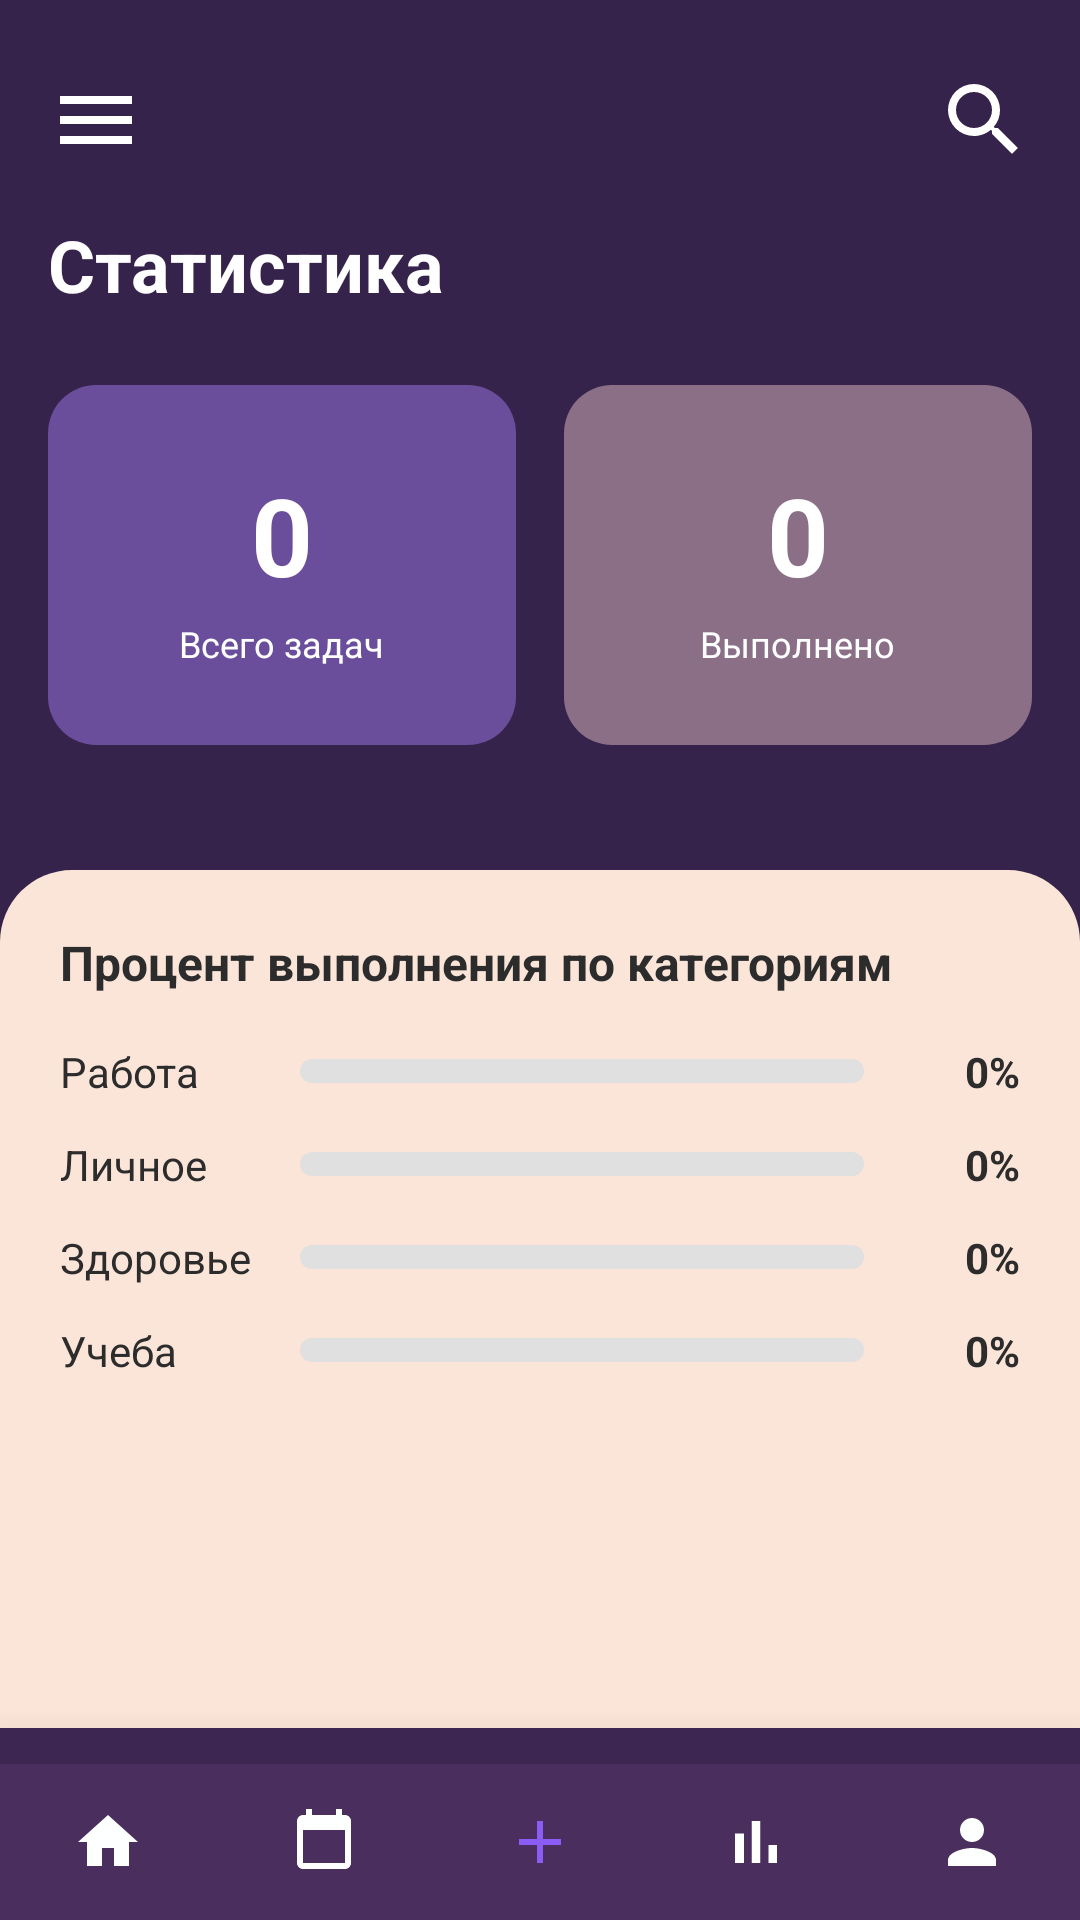

Produce the Android XML layout that renders to this screen, including the resource entries it uses.
<!-- AndroidManifest.xml: application theme AppTheme -->
<!-- res/layout/activity_stats.xml -->
<?xml version="1.0" encoding="utf-8"?>
<androidx.constraintlayout.widget.ConstraintLayout
    xmlns:android="http://schemas.android.com/apk/res/android"
    xmlns:app="http://schemas.android.com/apk/res-auto"
    xmlns:tools="http://schemas.android.com/tools"
    android:layout_width="match_parent"
    android:layout_height="match_parent"
    android:background="@color/primary_dark"
    android:fitsSystemWindows="true">

  <ScrollView
      android:id="@+id/scroll_view"
      android:layout_width="match_parent"
      android:layout_height="0dp"
      android:clipToPadding="false"
      android:fillViewport="true"
      app:layout_constraintTop_toTopOf="parent"
      app:layout_constraintBottom_toTopOf="@+id/bottom_card"
      tools:layout_editor_absoluteX="0dp">

    <LinearLayout
        android:layout_width="match_parent"
        android:layout_height="wrap_content"
        android:orientation="vertical">

      <LinearLayout
          android:layout_width="match_parent"
          android:layout_height="wrap_content"
          android:background="@color/primary_dark"
          android:orientation="vertical"
          android:paddingHorizontal="@dimen/padding_16"
          android:paddingTop="@dimen/padding_24">

        <LinearLayout
            android:layout_width="match_parent"
            android:layout_height="wrap_content"
            android:gravity="center_vertical"
            android:orientation="horizontal"
            android:paddingBottom="@dimen/padding_16">

          <ImageView
              android:id="@+id/menu_btn"
              android:layout_width="32dp"
              android:layout_height="32dp"
              android:src="@drawable/ic_menu"
              android:contentDescription="Menu"
              android:scaleType="fitXY"
              app:tint="#FFFFFF" />

          <View
              android:layout_width="0dp"
              android:layout_height="1dp"
              android:layout_weight="1" />

          <ImageView
              android:id="@+id/search_btn"
              android:layout_width="32dp"
              android:layout_height="32dp"
              android:contentDescription="Search"
              android:scaleType="fitXY"
              android:src="@drawable/ic_search"
              app:tint="#FFFFFF" />

        </LinearLayout>

        <TextView
            android:layout_width="wrap_content"
            android:layout_height="wrap_content"
            android:paddingBottom="@dimen/padding_24"
            android:text="Статистика"
            android:textColor="@color/white_text"
            android:textSize="@dimen/text_size_24"
            android:textStyle="bold" />

      </LinearLayout>

      <LinearLayout
          android:layout_width="match_parent"
          android:layout_height="wrap_content"
          android:orientation="horizontal"
          android:paddingHorizontal="@dimen/padding_16"
          android:paddingBottom="@dimen/padding_16">

        
        <LinearLayout
            android:id="@+id/total_tasks_card"
            android:layout_width="0dp"
            android:layout_height="120dp"
            android:layout_marginEnd="8dp"
            android:layout_weight="1"
            android:background="@drawable/stat_card_bg1"
            android:gravity="center"
            android:orientation="vertical"
            android:padding="@dimen/padding_16">

          <TextView
              android:id="@+id/tv_total_tasks"
              android:layout_width="wrap_content"
              android:layout_height="wrap_content"
              android:text="0"
              android:textColor="@color/white_text"
              android:textSize="36sp"
              android:textStyle="bold" />

          <TextView
              android:layout_width="wrap_content"
              android:layout_height="wrap_content"
              android:layout_marginTop="@dimen/padding_4"
              android:text="Всего задач"
              android:textColor="@color/light_text"
              android:textSize="@dimen/text_size_12" />

        </LinearLayout>

        
        <LinearLayout
            android:id="@+id/completed_tasks_card"
            android:layout_width="0dp"
            android:layout_height="120dp"
            android:layout_marginStart="8dp"
            android:layout_weight="1"
            android:background="@drawable/stat_card_bg2"
            android:gravity="center"
            android:orientation="vertical"
            android:padding="@dimen/padding_16">

          <TextView
              android:id="@+id/tv_completed_tasks"
              android:layout_width="wrap_content"
              android:layout_height="wrap_content"
              android:text="0"
              android:textColor="@color/white_text"
              android:textSize="36sp"
              android:textStyle="bold" />

          <TextView
              android:layout_width="wrap_content"
              android:layout_height="wrap_content"
              android:layout_marginTop="@dimen/padding_4"
              android:text="Выполнено"
              android:textColor="@color/light_text"
              android:textSize="@dimen/text_size_12" />

        </LinearLayout>

      </LinearLayout>

    </LinearLayout>

  </ScrollView>

  
  <LinearLayout
      android:id="@+id/bottom_card"
      android:layout_width="match_parent"
      android:layout_height="350dp"
      android:layout_marginTop="@dimen/padding_16"
      android:background="@drawable/card_content_rounded"
      android:orientation="vertical"
      android:padding="@dimen/padding_20"
      app:layout_constraintBottom_toBottomOf="parent"
      app:layout_constraintStart_toStartOf="parent"
      app:layout_constraintEnd_toEndOf="parent">

    <TextView
        android:layout_width="wrap_content"
        android:layout_height="wrap_content"
        android:layout_marginBottom="@dimen/padding_16"
        android:text="Процент выполнения по категориям"
        android:textColor="@color/text_primary"
        android:textSize="@dimen/text_size_16"
        android:textStyle="bold" />

    
    <LinearLayout
        android:layout_width="match_parent"
        android:layout_height="wrap_content"
        android:layout_marginBottom="@dimen/padding_12"
        android:gravity="center_vertical"
        android:orientation="horizontal">

      <TextView
          android:layout_width="80dp"
          android:layout_height="wrap_content"
          android:text="Работа"
          android:textColor="@color/text_primary"
          android:textSize="@dimen/text_size_14" />

      <ProgressBar
          android:id="@+id/pb_work"
          style="?android:attr/progressBarStyleHorizontal"
          android:layout_width="0dp"
          android:layout_height="8dp"
          android:layout_marginEnd="@dimen/padding_12"
          android:layout_weight="1"
          android:progress="0"
          android:progressDrawable="@drawable/progress_bar_purple" />

      <TextView
          android:id="@+id/tv_work_percent"
          android:layout_width="40dp"
          android:layout_height="wrap_content"
          android:gravity="end"
          android:text="0%"
          android:textColor="@color/text_primary"
          android:textSize="@dimen/text_size_14"
          android:textStyle="bold" />

    </LinearLayout>

    
    <LinearLayout
        android:layout_width="match_parent"
        android:layout_height="wrap_content"
        android:layout_marginBottom="@dimen/padding_12"
        android:gravity="center_vertical"
        android:orientation="horizontal">

      <TextView
          android:layout_width="80dp"
          android:layout_height="wrap_content"
          android:text="Личное"
          android:textColor="@color/text_primary"
          android:textSize="@dimen/text_size_14" />

      <ProgressBar
          android:id="@+id/pb_personal"
          style="?android:attr/progressBarStyleHorizontal"
          android:layout_width="0dp"
          android:layout_height="8dp"
          android:layout_marginEnd="@dimen/padding_12"
          android:layout_weight="1"
          android:progress="0"
          android:progressDrawable="@drawable/progress_bar_blue" />

      <TextView
          android:id="@+id/tv_personal_percent"
          android:layout_width="40dp"
          android:layout_height="wrap_content"
          android:gravity="end"
          android:text="0%"
          android:textColor="@color/text_primary"
          android:textSize="@dimen/text_size_14"
          android:textStyle="bold" />

    </LinearLayout>

    
    <LinearLayout
        android:layout_width="match_parent"
        android:layout_height="wrap_content"
        android:layout_marginBottom="@dimen/padding_12"
        android:gravity="center_vertical"
        android:orientation="horizontal">

      <TextView
          android:layout_width="80dp"
          android:layout_height="wrap_content"
          android:text="Здоровье"
          android:textColor="@color/text_primary"
          android:textSize="@dimen/text_size_14" />

      <ProgressBar
          android:id="@+id/pb_health"
          style="?android:attr/progressBarStyleHorizontal"
          android:layout_width="0dp"
          android:layout_height="8dp"
          android:layout_marginEnd="@dimen/padding_12"
          android:layout_weight="1"
          android:progress="0"
          android:progressDrawable="@drawable/progress_bar_green" />

      <TextView
          android:id="@+id/tv_health_percent"
          android:layout_width="40dp"
          android:layout_height="wrap_content"
          android:gravity="end"
          android:text="0%"
          android:textColor="@color/text_primary"
          android:textSize="@dimen/text_size_14"
          android:textStyle="bold" />

    </LinearLayout>

    
    <LinearLayout
        android:layout_width="match_parent"
        android:layout_height="wrap_content"
        android:gravity="center_vertical"
        android:orientation="horizontal">

      <TextView
          android:layout_width="80dp"
          android:layout_height="wrap_content"
          android:text="Учеба"
          android:textColor="@color/text_primary"
          android:textSize="@dimen/text_size_14" />

      <ProgressBar
          android:id="@+id/pb_study"
          style="?android:attr/progressBarStyleHorizontal"
          android:layout_width="0dp"
          android:layout_height="8dp"
          android:layout_marginEnd="@dimen/padding_12"
          android:layout_weight="1"
          android:progress="0"
          android:progressDrawable="@drawable/progress_bar_orange" />

      <TextView
          android:id="@+id/tv_study_percent"
          android:layout_width="40dp"
          android:layout_height="wrap_content"
          android:gravity="end"
          android:text="0%"
          android:textColor="@color/text_primary"
          android:textSize="@dimen/text_size_14"
          android:textStyle="bold" />

    </LinearLayout>

  </LinearLayout>

  
  <include
      android:id="@+id/bottom_nav_container"
      layout="@layout/bottom_navigation"
      android:layout_width="0dp"
      android:layout_height="wrap_content"
      app:layout_constraintBottom_toBottomOf="parent"
      app:layout_constraintStart_toStartOf="parent"
      app:layout_constraintEnd_toEndOf="parent" />

</androidx.constraintlayout.widget.ConstraintLayout>
<!-- res/layout/bottom_navigation.xml (included above) -->
<?xml version="1.0" encoding="utf-8"?>
<LinearLayout xmlns:android="http://schemas.android.com/apk/res/android"
  xmlns:app="http://schemas.android.com/apk/res-auto"
  android:id="@+id/bottom_nav_container"
  android:layout_width="match_parent"
  android:layout_height="wrap_content"
  android:orientation="vertical"
  android:background="@color/nav_outer_bg"
  android:paddingTop="@dimen/padding_12"
  android:elevation="16dp">

  <LinearLayout
    android:id="@+id/bottom_nav"
    android:layout_width="match_parent"
    android:layout_height="wrap_content"
    android:orientation="horizontal"
    android:gravity="center_vertical"
    android:background="@color/nav_inner_bg"
    android:paddingVertical="@dimen/padding_4">

    <LinearLayout
      android:id="@+id/nav_home"
      android:layout_width="0dp"
      android:layout_height="wrap_content"
      android:layout_weight="1"
      android:orientation="vertical"
      android:gravity="center"
      android:clickable="true"
      android:focusable="true"
      android:background="?attr/selectableItemBackgroundBorderless"
      android:paddingVertical="@dimen/padding_4">

      <ImageView
        android:id="@+id/nav_home_icon"
        android:layout_width="26dp"
        android:layout_height="26dp"
        android:src="@drawable/ic_home"
        android:scaleType="centerInside"
        android:contentDescription="Home"
        app:tint="@color/light_text" />

      <View
        android:id="@+id/nav_home_indicator"
        android:layout_width="20dp"
        android:layout_height="2dp"
        android:layout_marginTop="@dimen/padding_3"
        android:background="@drawable/nav_indicator"
        android:visibility="gone" />

    </LinearLayout>

    <LinearLayout
      android:id="@+id/nav_calendar"
      android:layout_width="0dp"
      android:layout_height="wrap_content"
      android:layout_weight="1"
      android:orientation="vertical"
      android:gravity="center"
      android:clickable="true"
      android:focusable="true"
      android:background="?attr/selectableItemBackgroundBorderless"
      android:paddingVertical="@dimen/padding_4">

      <ImageView
        android:id="@+id/nav_calendar_icon"
        android:layout_width="26dp"
        android:layout_height="26dp"
        android:src="@drawable/ic_calendar"
        android:scaleType="centerInside"
        android:contentDescription="Calendar"
        app:tint="@color/light_text" />

      <View
        android:id="@+id/nav_calendar_indicator"
        android:layout_width="20dp"
        android:layout_height="2dp"
        android:layout_marginTop="@dimen/padding_3"
        android:background="@drawable/nav_indicator"
        android:visibility="gone" />

    </LinearLayout>

    <LinearLayout
      android:id="@+id/nav_add"
      android:layout_width="0dp"
      android:layout_height="wrap_content"
      android:layout_weight="1"
      android:orientation="vertical"
      android:gravity="center"
      android:clickable="true"
      android:focusable="true"
      android:background="?attr/selectableItemBackgroundBorderless"
      android:paddingVertical="@dimen/padding_4">

      <ImageView
        android:id="@+id/nav_add_icon"
        android:layout_width="36dp"
        android:layout_height="36dp"
        android:src="@drawable/ic_plus"
        android:scaleType="centerInside"
        android:contentDescription="Add"
        app:tint="@color/accent_color" />

    </LinearLayout>

    <LinearLayout
      android:id="@+id/nav_chart"
      android:layout_width="0dp"
      android:layout_height="wrap_content"
      android:layout_weight="1"
      android:orientation="vertical"
      android:gravity="center"
      android:clickable="true"
      android:focusable="true"
      android:background="?attr/selectableItemBackgroundBorderless"
      android:paddingVertical="@dimen/padding_4">

      <ImageView
        android:id="@+id/nav_chart_icon"
        android:layout_width="26dp"
        android:layout_height="26dp"
        android:src="@drawable/ic_chart"
        android:scaleType="centerInside"
        android:contentDescription="Chart"
        app:tint="@color/light_text" />

      <View
        android:id="@+id/nav_chart_indicator"
        android:layout_width="20dp"
        android:layout_height="2dp"
        android:layout_marginTop="@dimen/padding_3"
        android:background="@drawable/nav_indicator"
        android:visibility="gone" />

    </LinearLayout>

    <LinearLayout
      android:id="@+id/nav_profile"
      android:layout_width="0dp"
      android:layout_height="wrap_content"
      android:layout_weight="1"
      android:orientation="vertical"
      android:gravity="center"
      android:clickable="true"
      android:focusable="true"
      android:background="?attr/selectableItemBackgroundBorderless"
      android:paddingVertical="@dimen/padding_4">

      <ImageView
        android:id="@+id/nav_profile_icon"
        android:layout_width="26dp"
        android:layout_height="26dp"
        android:src="@drawable/ic_profile"
        android:scaleType="centerInside"
        android:contentDescription="Profile"
        app:tint="@color/light_text" />

      <View
        android:id="@+id/nav_profile_indicator"
        android:layout_width="20dp"
        android:layout_height="2dp"
        android:layout_marginTop="@dimen/padding_3"
        android:background="@drawable/nav_indicator"
        android:visibility="gone" />

    </LinearLayout>

  </LinearLayout>

</LinearLayout>
<!-- resources referenced by this layout -->
<resources>
  <color name="accent_color">#8B5CF6</color>
  <color name="light_text">#feffff</color>
  <color name="nav_inner_bg">#4A2F5E</color>
  <color name="nav_outer_bg">#3D2651</color>
  <color name="primary_dark">#35234b</color>
  <color name="text_primary">#2c2c2c</color>
  <color name="white_text">#ffffff</color>
  <dimen name="padding_12">12dp</dimen>
  <dimen name="padding_16">16dp</dimen>
  <dimen name="padding_20">20dp</dimen>
  <dimen name="padding_24">24dp</dimen>
  <dimen name="padding_3">3dp</dimen>
  <dimen name="padding_4">4dp</dimen>
  <dimen name="text_size_12">12sp</dimen>
  <dimen name="text_size_14">14sp</dimen>
  <dimen name="text_size_16">16sp</dimen>
  <dimen name="text_size_24">24sp</dimen>
  <!-- drawable card_content_rounded (drawable) -->
  <?xml version="1.0" encoding="utf-8"?>
  <shape xmlns:android="http://schemas.android.com/apk/res/android">
    <solid android:color="@color/card_background" />
    <corners
        android:topLeftRadius="24dp"
        android:topRightRadius="24dp"
        android:bottomLeftRadius="0dp"
        android:bottomRightRadius="0dp" />
  </shape>
  <!-- drawable ic_chart (drawable) -->
  <?xml version="1.0" encoding="utf-8"?>
  <vector xmlns:android="http://schemas.android.com/apk/res/android"
    android:width="24dp"
    android:height="24dp"
    android:viewportWidth="24"
    android:viewportHeight="24">
    <path
      android:fillColor="@color/white_text"
      android:pathData="M5,9.2h3V19H5zM10.6,5h2.8v14h-2.8zm5.6,8H19v6h-2.8z" />
  </vector>
  <!-- drawable ic_home (drawable) -->
  <?xml version="1.0" encoding="utf-8"?>
  <vector xmlns:android="http://schemas.android.com/apk/res/android"
    android:width="24dp"
    android:height="24dp"
    android:viewportWidth="24"
    android:viewportHeight="24">
    <path
      android:fillColor="@color/white_text"
      android:pathData="M10,20v-6h4v6h5v-8h3L12,3 2,12h3v8z" />
  </vector>
  <!-- drawable ic_menu (drawable) -->
  <?xml version="1.0" encoding="utf-8"?>
  <vector xmlns:android="http://schemas.android.com/apk/res/android"
    android:width="24dp"
    android:height="24dp"
    android:viewportWidth="24"
    android:viewportHeight="24">
    <path
      android:fillColor="@color/white_text"
      android:pathData="M3,6h18v2H3V6zm0,5h18v2H3V11zm0,5h18v2H3V16z" />
  </vector>
  <!-- drawable ic_plus (drawable) -->
  <?xml version="1.0" encoding="utf-8"?>
  <vector xmlns:android="http://schemas.android.com/apk/res/android"
    android:width="24dp"
    android:height="24dp"
    android:viewportWidth="24"
    android:viewportHeight="24">
    <path
      android:fillColor="@color/white_text"
      android:pathData="M19,13h-6v6h-2v-6H5v-2h6V5h2v6h6V13z" />
  </vector>
  <!-- drawable nav_indicator (drawable) -->
  <?xml version="1.0" encoding="utf-8"?>
  <shape xmlns:android="http://schemas.android.com/apk/res/android">
    <solid android:color="@color/accent_color" />
    <corners android:radius="2dp" />
  </shape>
  <!-- drawable stat_card_bg1 (drawable) -->
  <?xml version="1.0" encoding="utf-8"?>
  <shape xmlns:android="http://schemas.android.com/apk/res/android">
    <solid android:color="#6B4E9B" />
    <corners android:radius="16dp"/>
  </shape>
  <!-- drawable stat_card_bg2 (drawable) -->
  <?xml version="1.0" encoding="utf-8"?>
  <shape xmlns:android="http://schemas.android.com/apk/res/android">
    <solid android:color="#8B6F87" />
    <corners android:radius="16dp" />
  </shape>
  <style name="AppTheme" parent="Theme.AppCompat.Light.NoActionBar">
      <item name="colorPrimary">@color/primary_dark</item>
      <item name="colorPrimaryDark">@color/primary_dark</item>
      <item name="colorAccent">@color/accent_purple</item>
      <item name="android:windowNoTitle">true</item>
      <item name="android:windowActionBar">false</item>
      <item name="android:windowFullscreen">false</item>
    </style>
  <color name="card_background">#fbe5d8</color>
  <color name="accent_purple">#7d5fa3</color>
</resources>
